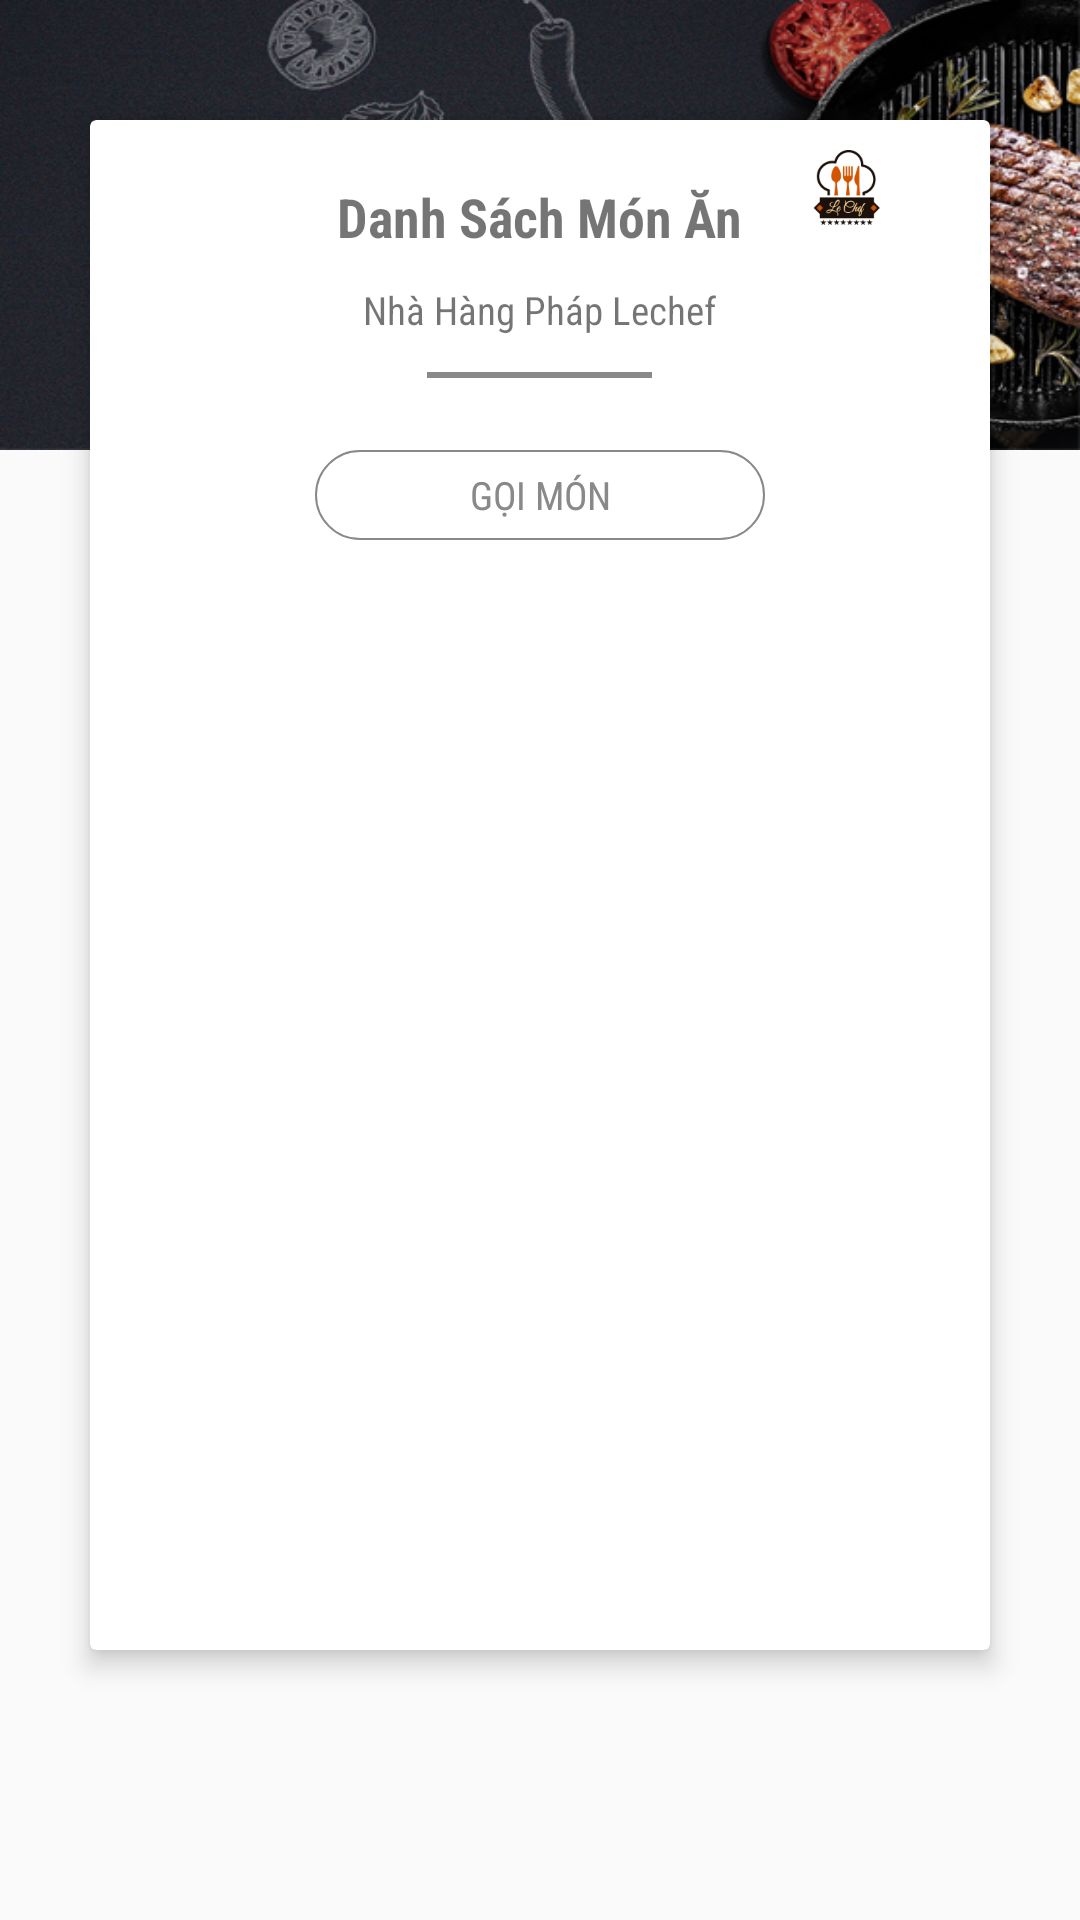

Write the Android layout XML for this screen, with the resource values it uses.
<!-- AndroidManifest.xml: application theme AppTheme -->
<!-- res/layout/layout_hienthigiohang.xml -->
<?xml version="1.0" encoding="utf-8"?>
<RelativeLayout
    xmlns:android="http://schemas.android.com/apk/res/android"
    xmlns:app="http://schemas.android.com/apk/res-auto"
    android:id="@+id/id"
    android:layout_width="match_parent"
    android:layout_height="match_parent">

    <RelativeLayout
        android:layout_width="match_parent"
        android:layout_height="@dimen/size150dp"
        android:background="@drawable/bg_navigation">

    </RelativeLayout>

    <android.support.v7.widget.CardView
        android:id="@+id/cvGioHang"
        android:layout_width="@dimen/size300dp"
        android:layout_height="@dimen/size510dp"
        android:layout_marginTop="@dimen/size40dp"
        android:layout_centerHorizontal="true"
        app:cardCornerRadius="@dimen/size2dp"
        app:cardElevation="@dimen/size5dp">

        <ImageView
            android:layout_width="@dimen/size25dp"
            android:layout_height="@dimen/size25dp"
            android:layout_marginTop="@dimen/size10dp"
            android:src="@drawable/logolechef"
            android:layout_marginLeft="@dimen/size240dp"/>

        <RelativeLayout
            android:layout_width="wrap_content"
            android:layout_height="wrap_content"
            android:layout_marginTop="@dimen/size20dp"
            android:layout_gravity="center_horizontal">

            <TextView
                android:id="@+id/tvDanhSachLoaiThucDon"
                android:layout_width="wrap_content"
                android:layout_height="wrap_content"
                android:layout_marginBottom="@dimen/size10dp"
                android:text="@string/danhsachmonan"
                android:fontFamily="sans-serif-condensed"
                android:textStyle="bold"
                android:textSize="@dimen/size18sp"/>

            <TextView
                android:id="@+id/tvLeChefRestaurant"
                android:layout_width="wrap_content"
                android:layout_height="wrap_content"
                android:layout_marginBottom="@dimen/size10dp"
                android:layout_below="@+id/tvDanhSachLoaiThucDon"
                android:layout_centerHorizontal="true"
                android:fontFamily="sans-serif-condensed"
                android:text="@string/nhahangphap"
                android:textSize="@dimen/size13sp" />

            <View
                android:layout_below="@+id/tvLeChefRestaurant"
                android:id="@+id/tvmins"
                android:layout_width="@dimen/size75dp"
                android:layout_height="@dimen/size2dp"
                android:layout_marginTop="2dp"
                android:layout_centerHorizontal="true"
                android:background="@color/darkgray"
                />

        </RelativeLayout>

        <RelativeLayout
            android:layout_width="match_parent"
            android:layout_height="match_parent"
            android:layout_marginTop="@dimen/size110dp">

            <Button
                android:id="@+id/btnGoiMon"
                android:layout_width="@dimen/size150dp"
                android:layout_height="@dimen/size30dp"
                android:layout_centerHorizontal="true"
                android:background="@drawable/line_gray"
                android:fontFamily="sans-serif-condensed"
                android:text="@string/goimon"
                android:textSize="@dimen/size13sp"
                android:textColor="@color/darkgray"/>

            <ListView
                android:layout_below="@+id/btnGoiMon"
                android:id="@+id/listViewHienThiMonAnGioHang"
                android:layout_width="match_parent"
                android:layout_height="@dimen/size270dp"
                android:layout_marginLeft="@dimen/size10dp"
                android:layout_marginRight="@dimen/size10dp"
                android:layout_marginTop="@dimen/size15dp"
                android:numColumns="3">
            </ListView>

            <ImageButton
                android:layout_below="@+id/listViewHienThiMonAnGioHang"
                android:id="@+id/btnThanhToan"
                android:layout_width="@dimen/size50dp"
                android:layout_height="@dimen/size50dp"
                android:layout_marginTop="@dimen/size15dp"
                android:layout_centerHorizontal="true"
                android:background="@color/transparent"
                android:src="@drawable/ic_paymment"
                android:scaleType="centerCrop"/>

        </RelativeLayout>
    </android.support.v7.widget.CardView>
</RelativeLayout>
<!-- resources referenced by this layout -->
<resources>
  <color name="darkgray">#898989</color>
  <color name="transparent">#00000000</color>
  <dimen name="size10dp">10dp</dimen>
  <dimen name="size110dp">110dp</dimen>
  <dimen name="size13sp">13sp</dimen>
  <dimen name="size150dp">150dp</dimen>
  <dimen name="size15dp">15dp</dimen>
  <dimen name="size18sp">18sp</dimen>
  <dimen name="size20dp">20dp</dimen>
  <dimen name="size240dp">240dp</dimen>
  <dimen name="size25dp">25dp</dimen>
  <dimen name="size270dp">270dp</dimen>
  <dimen name="size2dp">2dp</dimen>
  <dimen name="size300dp">300dp</dimen>
  <dimen name="size30dp">30dp</dimen>
  <dimen name="size40dp">40dp</dimen>
  <dimen name="size50dp">50dp</dimen>
  <dimen name="size510dp">510dp</dimen>
  <dimen name="size5dp">5dp</dimen>
  <dimen name="size75dp">75dp</dimen>
  <!-- drawable bg_navigation: jpg bitmap (drawable, 276782 bytes) -->
  <!-- drawable line_gray (drawable) -->
  <?xml version="1.0" encoding="utf-8"?>
  <shape
      xmlns:android="http://schemas.android.com/apk/res/android"
      android:shape="rectangle">
  
      <corners
          android:topRightRadius="@dimen/size35dp"
          android:topLeftRadius="@dimen/size35dp"
          android:bottomRightRadius="@dimen/size35dp"
          android:bottomLeftRadius="@dimen/size35dp"/>
  
      <stroke
          android:width="0.5dp"
          android:color="@color/darkgray"/>
  
  </shape>
  <!-- drawable logolechef: png bitmap (drawable, 22843 bytes) -->
  <string name="danhsachmonan">Danh Sách Món Ăn</string>
  <string name="goimon">GỌI MÓN</string>
  <string name="nhahangphap">Nhà Hàng Pháp Lechef</string>
  <style name="AppTheme" parent="Theme.AppCompat.Light.NoActionBar">
          
          <item name="colorPrimary">@color/colorPrimary</item>
          <item name="colorPrimaryDark">@color/dark_bule</item>
          <item name="colorAccent">@color/colorAccent</item>
      </style>
  <dimen name="size35dp">35dp</dimen>
  <color name="colorPrimary">#3f51b5</color>
  <color name="dark_bule">#103667</color>
  <color name="colorAccent">#D81B60</color>
</resources>
